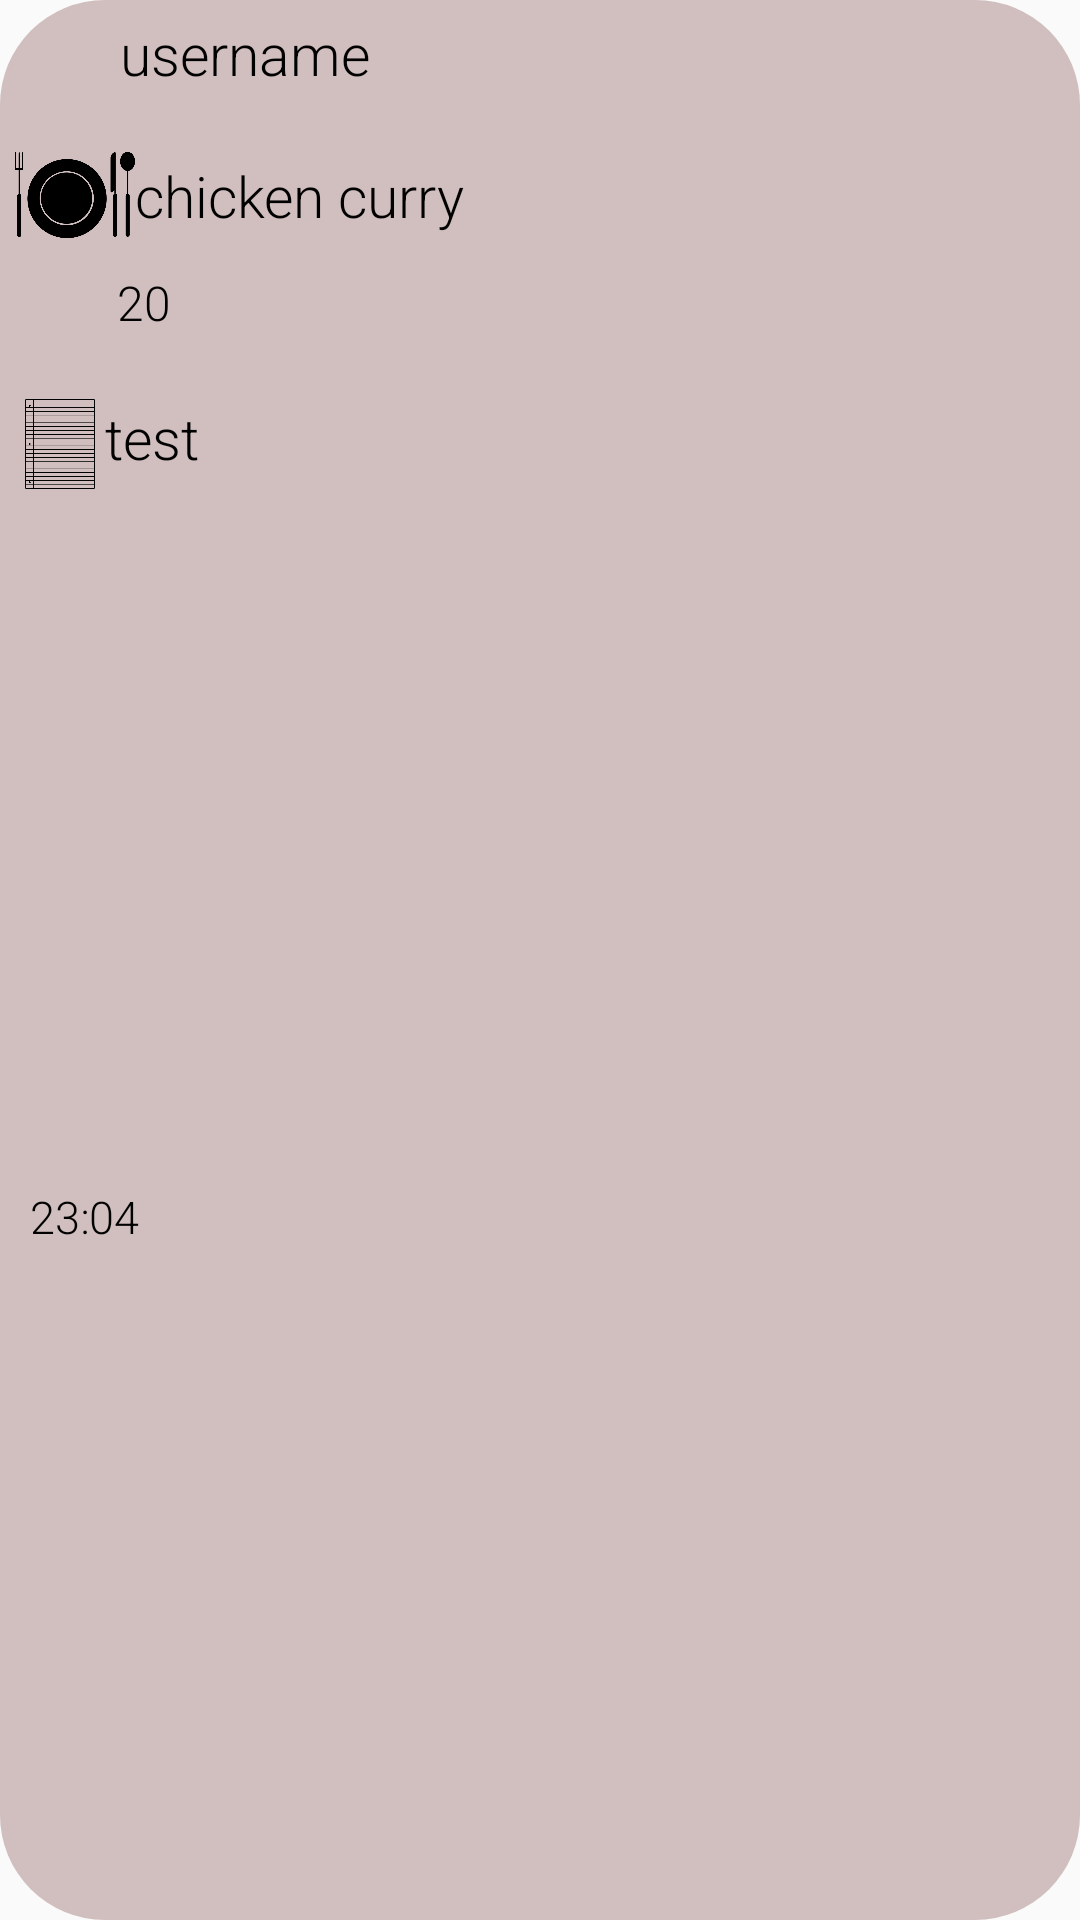

Android layout source for this screen:
<!-- AndroidManifest.xml: application theme Theme.Kotlininsta -->
<!-- res/layout/recycler_row.xml -->
<?xml version="1.0" encoding="utf-8"?>
<androidx.constraintlayout.widget.ConstraintLayout xmlns:android="http://schemas.android.com/apk/res/android"
    xmlns:app="http://schemas.android.com/apk/res-auto"
    xmlns:tools="http://schemas.android.com/tools"
    android:layout_width="match_parent"
    android:layout_height="wrap_content"
    android:layout_margin="5dp"
    android:orientation="vertical"
    android:background="@drawable/cardview"
    >

    <androidx.constraintlayout.widget.ConstraintLayout
        android:id="@+id/userAndFoodProfileLayout"
        android:layout_margin="5dp"
        android:layout_width="match_parent"
        android:layout_height="wrap_content"


        app:layout_constraintStart_toStartOf="parent"
        app:layout_constraintTop_toTopOf="parent">

        <ImageView
            android:id="@+id/userProfile"
            android:layout_width="30dp"
            android:layout_height="30dp"
            android:src="@drawable/blankuserimage"

            app:layout_constraintStart_toStartOf="parent"
            app:layout_constraintTop_toTopOf="parent">

        </ImageView>

        <TextView
            android:id="@+id/userNameTxt"
            android:layout_width="wrap_content"
            android:layout_height="wrap_content"
            android:layout_marginStart="5dp"
            android:fontFamily="sans-serif-light"
            android:gravity="center"
            android:text="username"
            android:textColor="@color/black"
            android:textSize="19sp"

            app:layout_constraintStart_toEndOf="@+id/userProfile"
            app:layout_constraintTop_toTopOf="parent" />


        <ImageView
            android:id="@+id/foodPlate"

            android:layout_width="40dp"
            android:layout_height="40dp"
            android:layout_marginTop="10dp"
            android:src="@drawable/plate"

            app:layout_constraintBottom_toBottomOf="parent"
            app:layout_constraintStart_toStartOf="parent"
            app:layout_constraintTop_toBottomOf="@id/userProfile">

        </ImageView>

        <TextView
            android:id="@+id/foodNameTxt"
            android:layout_width="match_parent"
            android:layout_height="wrap_content"
            android:layout_marginStart="40dp"
            android:layout_marginEnd="10dp"
            android:fontFamily="sans-serif-light"
            android:gravity="start"
            android:text="chicken curry"

            android:textColor="@color/black"
            android:textSize="19sp"
            app:layout_constraintBottom_toBottomOf="parent"
            app:layout_constraintEnd_toEndOf="@+id/userAndFoodProfileLayout"
            app:layout_constraintStart_toEndOf="@+id/foodPlate"
            app:layout_constraintTop_toTopOf="@+id/foodPlate" />




    </androidx.constraintlayout.widget.ConstraintLayout>

    <ImageView
        android:id="@+id/foodImage"
        android:adjustViewBounds="true"
        android:scaleType="centerCrop"
        android:maxHeight="425dp"
        android:layout_width="match_parent"
        android:layout_height="wrap_content"
        android:src="@drawable/blankuserimage"
        app:layout_constraintEnd_toEndOf="parent"
        app:layout_constraintStart_toStartOf="parent"
        app:layout_constraintTop_toBottomOf="@+id/userAndFoodProfileLayout" />

    <androidx.constraintlayout.widget.ConstraintLayout
        android:id="@+id/likeLayout"
        android:layout_margin="5dp"
        android:layout_width="match_parent"
        android:layout_height="wrap_content"

        app:layout_constraintEnd_toEndOf="parent"
        app:layout_constraintStart_toStartOf="parent"
        app:layout_constraintTop_toBottomOf="@+id/foodImage">

        <ImageView
            android:id="@+id/listPng"

            android:layout_width="30dp"
            android:layout_height="30dp"
            android:layout_marginTop="20dp"
            android:src="@drawable/list"

            app:layout_constraintBottom_toBottomOf="parent"
            app:layout_constraintStart_toStartOf="parent"
            app:layout_constraintTop_toTopOf="@id/likeLayout">

        </ImageView>


        <TextView
            android:id="@+id/foodDescpTxt"
            android:layout_width="match_parent"
            android:layout_height="wrap_content"
            android:layout_marginStart="30dp"
            android:layout_marginEnd="10dp"
            android:fontFamily="sans-serif-light"
            android:gravity="start"
            android:maxLength="250"

            android:text="test"
            android:textColor="@color/black"
            android:textSize="19sp"

            app:layout_constraintBottom_toBottomOf="@id/likeLayout"
            app:layout_constraintEnd_toEndOf="@id/likeLayout"
            app:layout_constraintHorizontal_bias="0.2"
            app:layout_constraintStart_toEndOf="@+id/listPng"
            app:layout_constraintTop_toTopOf="@+id/listPng"
            app:layout_constraintVertical_bias="0.0" />

        <ImageView
            android:id="@+id/likeBtn"
            android:layout_width="30dp"
            android:layout_height="30dp"
            android:layout_marginBottom="13dp"
            android:clickable="true"

            android:src="@drawable/like"
            app:layout_constraintBottom_toTopOf="@+id/listPng"
            app:layout_constraintStart_toStartOf="parent"
            app:layout_constraintTop_toTopOf="@id/likeLayout" />

        <TextView
            android:id="@+id/likeCounter"
            android:layout_width="wrap_content"

            android:layout_height="wrap_content"
            android:layout_marginStart="4dp"
            android:fontFamily="sans-serif-light"
            android:gravity="center"
            android:text="20"
            android:textColor="@color/black"
            android:textSize="16sp"
            app:layout_constraintStart_toEndOf="@id/likeBtn"
            app:layout_constraintTop_toTopOf="@id/likeLayout" />



    </androidx.constraintlayout.widget.ConstraintLayout>

    <androidx.constraintlayout.widget.ConstraintLayout
        android:id="@+id/divideLayout"
        android:layout_margin="5dp"
        android:layout_width="match_parent"
        android:layout_height="wrap_content"
        app:layout_constraintEnd_toEndOf="@id/likeLayout"
        app:layout_constraintStart_toStartOf="@id/likeLayout"
        app:layout_constraintTop_toBottomOf="@id/likeLayout"
        >


    </androidx.constraintlayout.widget.ConstraintLayout>

    <TextView
        android:id="@+id/timeStamp"
        android:text="23:04"
        android:layout_marginStart="10dp"
        android:layout_width="wrap_content"
        android:layout_height="wrap_content"
        android:fontFamily="sans-serif-light"
        android:gravity="center"
        android:textColor="@color/black"
        android:textSize="15sp"
        app:layout_constraintStart_toStartOf="parent"
        app:layout_constraintTop_toBottomOf="@id/likeLayout"
        app:layout_constraintBottom_toBottomOf="parent"
        android:layout_marginBottom="15dp"/>
</androidx.constraintlayout.widget.ConstraintLayout>
<!-- resources referenced by this layout -->
<resources>
  <!-- drawable cardview (drawable) -->
  <?xml version="1.0" encoding="utf-8"?>
  <shape xmlns:android="http://schemas.android.com/apk/res/android"
  
      android:shape="rectangle">
  
      <solid android:color="#D1BEBE"
  
          >
  
      </solid>
  
  
      <corners android:radius="35dp"
  
          >
  
      </corners>
  
  </shape>
  <!-- drawable list: png bitmap (drawable, 12319 bytes) -->
  <!-- drawable plate: png bitmap (drawable, 17307 bytes) -->
  <style name="Theme.Kotlininsta" parent="Base.Theme.Kotlininsta" />
  <style name="Base.Theme.Kotlininsta" parent="Theme.AppCompat.Light.NoActionBar">
          
          
      </style>
  <!-- not gathered from this repository: default colours our renderer supplied (Android Studio template values) -->
  <color name="black">#FF000000</color>
</resources>
